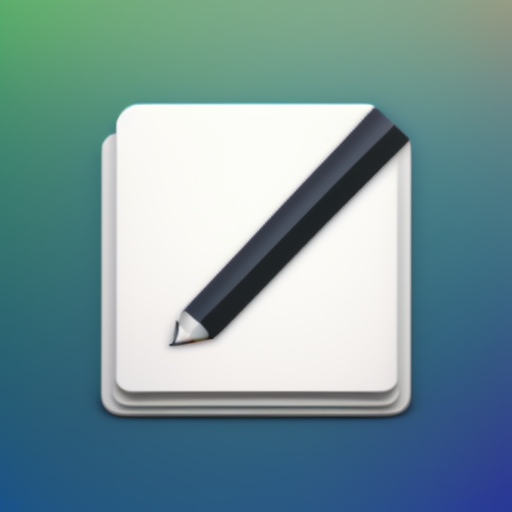
Generation parameters embedded in this image by AUTOMATIC1111 Stable Diffusion web UI or a fork of it (Forge, ...) (PNG 'parameters' text chunk):
document pen signature contract icon
Steps: 30, Sampler: Euler a, CFG scale: 7, Seed: 876913484, Size: 512x512, Model hash: ff339dc81a, Model: IconsMi_step_5500, Version: v1.3.2